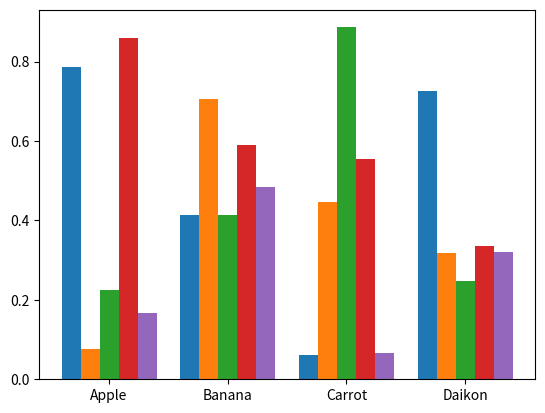

The matplotlib source for this figure:
# 棒の配置位置、ラベルを用意

import numpy as np
import matplotlib.pyplot as plt

x = np.array([1, 2, 3, 4])
labels = ["Apple", "Banana", "Carrot", "Daikon"]
 
# 各系列のデータを用意
height = np.random.rand(4)
height2 = np.random.rand(4)
height3 = np.random.rand(4)
height4 = np.random.rand(4)
height5 = np.random.rand(4)
data = [height, height2,height3,height4, height5]
 
# マージンを設定
margin = 0.2  #0 <margin< 1
totoal_width = 1 - margin
 
# 棒グラフをプロット
for i, h in enumerate(data):
    pos = x - totoal_width *( 1- (2*i+1)/len(data) )/2
    plt.bar(pos, h, width = totoal_width/len(data))
    # print(pos)
    print(i)
    print(h)
    print(len(data))
plt.xticks(x, labels)
plt.show()